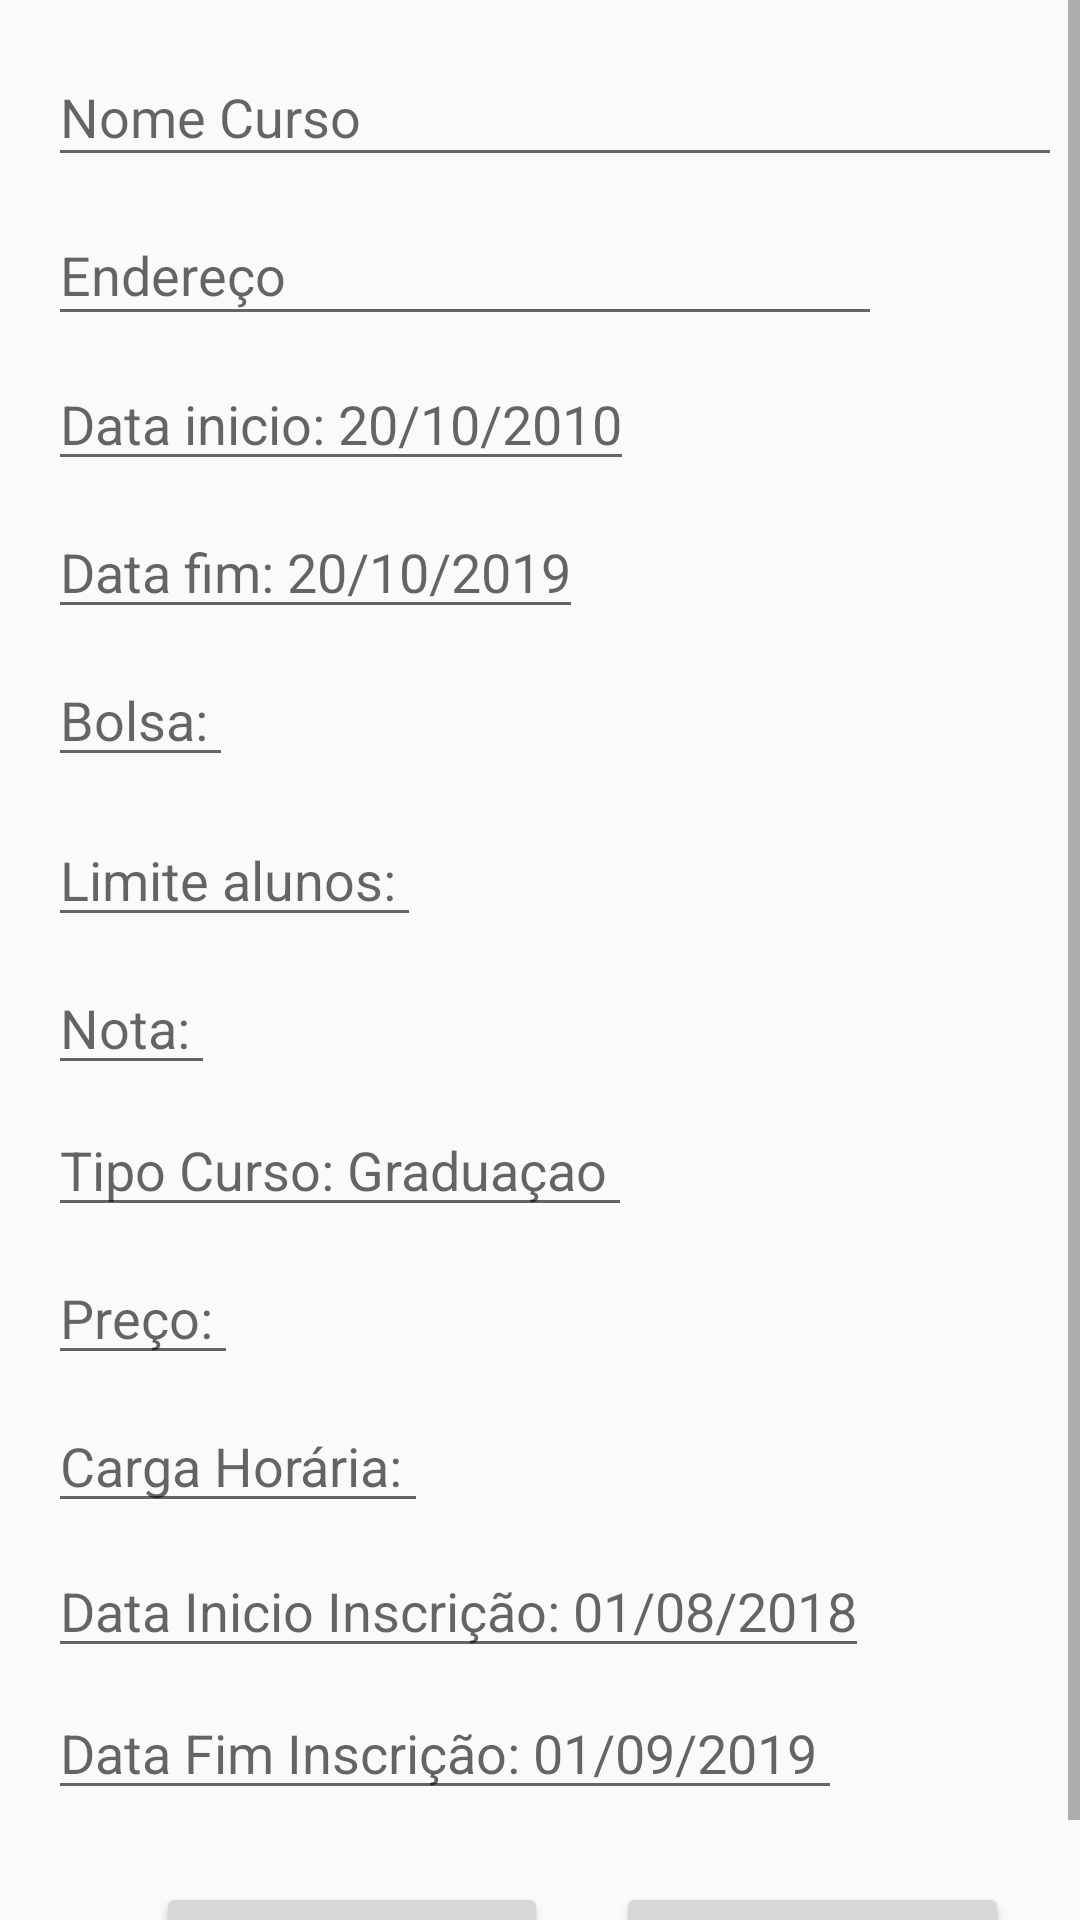

This screen was rendered from an Android layout file. Write that file and the resources it references.
<!-- AndroidManifest.xml: application theme buscaCurso -->
<!-- res/layout/activity_corporativo_editar_cursos.xml -->
<?xml version="1.0" encoding="utf-8"?>
<ScrollView xmlns:android="http://schemas.android.com/apk/res/android"
    xmlns:app="http://schemas.android.com/apk/res-auto"
    xmlns:tools="http://schemas.android.com/tools"
    android:layout_width="match_parent"
    android:layout_height="match_parent"
    tools:context=".CorporativoEditarCursosActivity">
<android.support.constraint.ConstraintLayout
    android:layout_width="match_parent"
    android:layout_height="match_parent">

    <EditText
        android:id="@+id/tvNomeCurso"
        android:layout_width="338dp"
        android:layout_height="43dp"
        android:layout_marginStart="16dp"
        android:layout_marginTop="16dp"
        android:layout_marginEnd="8dp"
        android:hint="Nome Curso"
        app:layout_constraintEnd_toEndOf="parent"
        app:layout_constraintHorizontal_bias="0.0"
        app:layout_constraintStart_toStartOf="parent"
        app:layout_constraintTop_toTopOf="parent" />

    <EditText
        android:id="@+id/tvEndereco"
        android:layout_width="278dp"
        android:layout_height="44dp"
        android:layout_marginStart="16dp"
        android:layout_marginTop="68dp"
        android:layout_marginEnd="246dp"
        android:hint="Endereço"
        app:layout_constraintEnd_toEndOf="parent"
        app:layout_constraintHorizontal_bias="0.0"
        app:layout_constraintStart_toStartOf="parent"
        app:layout_constraintTop_toTopOf="parent" />

    <EditText
        android:id="@+id/tvDataInicioCurso"
        android:layout_width="wrap_content"
        android:layout_height="wrap_content"
        android:layout_marginStart="16dp"
        android:layout_marginTop="7dp"
        android:layout_marginEnd="159dp"
        android:hint="Data inicio: 20/10/2010"
        app:layout_constraintEnd_toEndOf="parent"
        app:layout_constraintHorizontal_bias="0.0"
        app:layout_constraintStart_toStartOf="parent"
        app:layout_constraintTop_toBottomOf="@+id/tvEndereco" />

    <EditText
        android:id="@+id/tvDataFim"
        android:layout_width="wrap_content"
        android:layout_height="wrap_content"
        android:layout_marginStart="16dp"
        android:layout_marginTop="8dp"
        android:layout_marginEnd="169dp"
        android:hint="Data fim: 20/10/2019"
        app:layout_constraintEnd_toEndOf="parent"
        app:layout_constraintHorizontal_bias="0.0"
        app:layout_constraintStart_toStartOf="parent"
        app:layout_constraintTop_toBottomOf="@+id/tvDataInicioCurso" />

    <EditText
        android:id="@+id/tvBolsa"
        android:layout_width="wrap_content"
        android:layout_height="wrap_content"
        android:layout_marginStart="16dp"
        android:layout_marginTop="8dp"
        android:layout_marginEnd="260dp"
        android:hint="Bolsa: "
        app:layout_constraintEnd_toEndOf="parent"
        app:layout_constraintHorizontal_bias="0.0"
        app:layout_constraintStart_toStartOf="parent"
        app:layout_constraintTop_toBottomOf="@+id/tvDataFim" />

    <EditText
        android:id="@+id/tvLimiteAlunos"
        android:layout_width="wrap_content"
        android:layout_height="wrap_content"
        android:layout_marginStart="16dp"
        android:layout_marginTop="12dp"
        android:layout_marginEnd="215dp"
        android:hint="Limite alunos: "
        app:layout_constraintEnd_toEndOf="parent"
        app:layout_constraintHorizontal_bias="0.0"
        app:layout_constraintStart_toStartOf="parent"
        app:layout_constraintTop_toBottomOf="@+id/tvBolsa" />

    <EditText
        android:id="@+id/tvNota"
        android:layout_width="wrap_content"
        android:layout_height="wrap_content"
        android:layout_marginStart="16dp"
        android:layout_marginTop="8dp"
        android:layout_marginEnd="246dp"
        android:hint="Nota: "
        app:layout_constraintEnd_toEndOf="parent"
        app:layout_constraintHorizontal_bias="0.0"
        app:layout_constraintStart_toStartOf="parent"
        app:layout_constraintTop_toBottomOf="@+id/tvLimiteAlunos" />

    <Button
        android:id="@+id/btAlterarCurso"
        android:layout_width="wrap_content"
        android:layout_height="wrap_content"
        android:layout_marginStart="52dp"
        android:layout_marginTop="24dp"
        android:layout_marginEnd="52dp"
        android:text="Alterar curso"
        app:layout_constraintEnd_toEndOf="parent"
        app:layout_constraintHorizontal_bias="0.0"
        app:layout_constraintStart_toStartOf="parent"
        app:layout_constraintTop_toBottomOf="@+id/tvDataFimInscricao" />

    <EditText
        android:id="@+id/tvTipoCurso"
        android:layout_width="wrap_content"
        android:layout_height="wrap_content"
        android:layout_marginStart="16dp"
        android:layout_marginTop="6dp"
        android:layout_marginEnd="161dp"
        android:hint="Tipo Curso: Graduaçao "
        app:layout_constraintEnd_toEndOf="parent"
        app:layout_constraintHorizontal_bias="0.0"
        app:layout_constraintStart_toStartOf="parent"
        app:layout_constraintTop_toBottomOf="@+id/tvNota" />

    <EditText
        android:id="@+id/tvPreco"
        android:layout_width="wrap_content"
        android:layout_height="wrap_content"
        android:layout_marginStart="16dp"
        android:layout_marginTop="8dp"
        android:layout_marginEnd="246dp"
        android:hint="Preço: "
        app:layout_constraintEnd_toEndOf="parent"
        app:layout_constraintHorizontal_bias="0.0"
        app:layout_constraintStart_toStartOf="parent"
        app:layout_constraintTop_toBottomOf="@+id/tvTipoCurso" />

    <EditText
        android:id="@+id/tvCargaHoraria"
        android:layout_width="wrap_content"
        android:layout_height="wrap_content"
        android:layout_marginStart="16dp"
        android:layout_marginTop="8dp"
        android:layout_marginEnd="246dp"
        android:hint="Carga Horária: "
        app:layout_constraintEnd_toEndOf="parent"
        app:layout_constraintHorizontal_bias="0.0"
        app:layout_constraintStart_toStartOf="parent"
        app:layout_constraintTop_toBottomOf="@+id/tvPreco" />

    <EditText
        android:id="@+id/tvDataInicioInscricao"
        android:layout_width="wrap_content"
        android:layout_height="wrap_content"
        android:layout_marginStart="16dp"
        android:layout_marginTop="7dp"
        android:layout_marginEnd="98dp"
        android:hint="Data Inicio Inscrição: 01/08/2018"
        app:layout_constraintEnd_toEndOf="parent"
        app:layout_constraintHorizontal_bias="0.0"
        app:layout_constraintStart_toStartOf="parent"
        app:layout_constraintTop_toBottomOf="@+id/tvCargaHoraria" />

    <EditText
        android:id="@+id/tvDataFimInscricao"
        android:layout_width="wrap_content"
        android:layout_height="wrap_content"
        android:layout_marginStart="16dp"
        android:layout_marginTop="6dp"
        android:layout_marginEnd="104dp"
        android:hint="Data Fim Inscrição: 01/09/2019 "
        app:layout_constraintEnd_toEndOf="parent"
        app:layout_constraintHorizontal_bias="0.0"
        app:layout_constraintStart_toStartOf="parent"
        app:layout_constraintTop_toBottomOf="@+id/tvDataInicioInscricao" />

    <Button
        android:id="@+id/btDeletarCurso"
        android:layout_width="wrap_content"
        android:layout_height="wrap_content"
        android:layout_marginStart="8dp"
        android:layout_marginTop="24dp"
        android:layout_marginEnd="8dp"
        android:text="DELETAR CURSO"
        app:layout_constraintEnd_toEndOf="parent"
        app:layout_constraintHorizontal_bias="0.487"
        app:layout_constraintStart_toEndOf="@+id/btAlterarCurso"
        app:layout_constraintTop_toBottomOf="@+id/tvDataFimInscricao" />

</android.support.constraint.ConstraintLayout>
</ScrollView>
<!-- resources referenced by this layout -->
<resources>
  <style name="buscaCurso" parent="Theme.AppCompat.Light.NoActionBar">
          <item name="colorPrimary">@color/colorPrimary</item>
          <item name="colorPrimaryDark">@color/colorPrimaryDark</item>
          <item name="colorAccent">@color/colorAccent</item>
          <item name="toolbarStyle">@style/Widget.AppCompat.Toolbar</item>
  
          <item name="windowNoTitle">true</item>
          <item name="windowActionBar">false</item>
  
      </style>
  <color name="colorPrimary">#008577</color>
  <color name="colorPrimaryDark">#00574B</color>
  <color name="colorAccent">#D81B60</color>
</resources>
